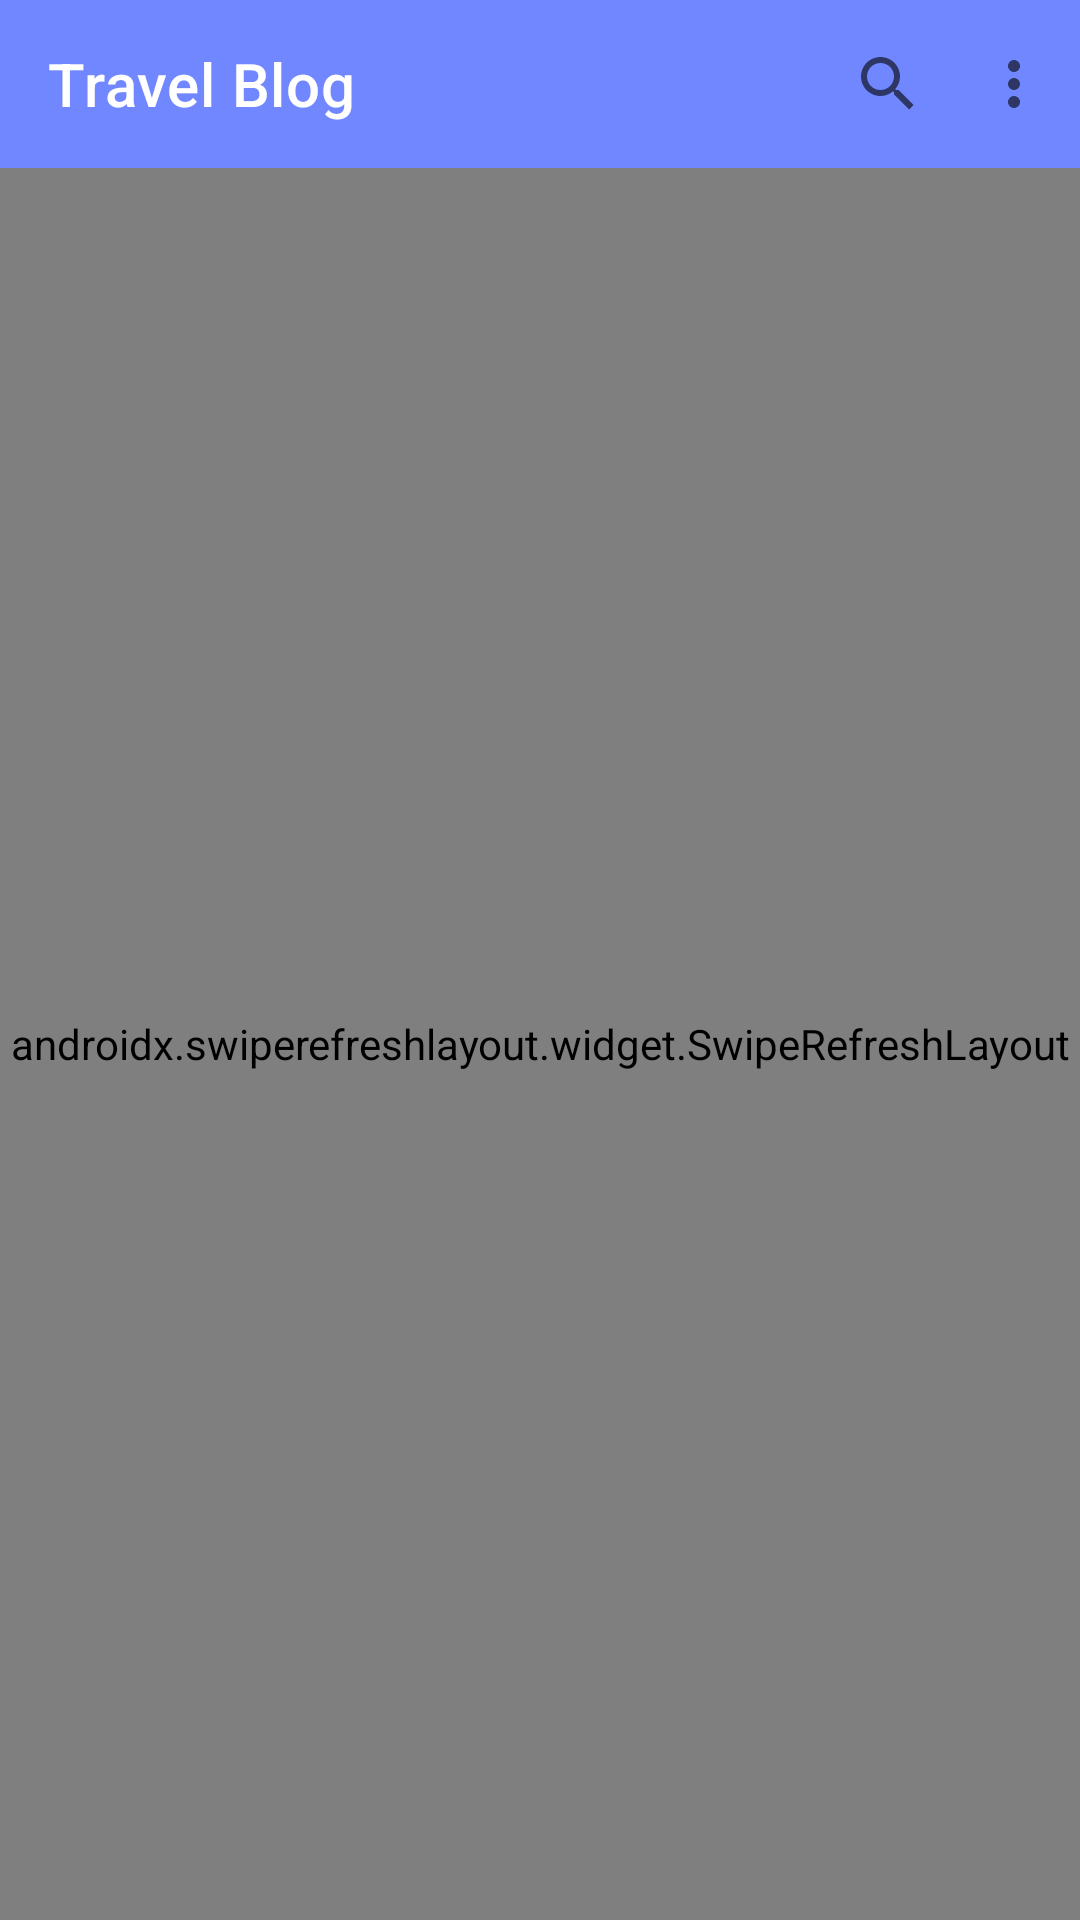

Layout XML and referenced resources for this Android screen:
<!-- AndroidManifest.xml: activity theme MainTheme -->
<!-- res/layout/activity_main.xml -->
<?xml version="1.0" encoding="utf-8"?>
<androidx.constraintlayout.widget.ConstraintLayout xmlns:android="http://schemas.android.com/apk/res/android"
    xmlns:app="http://schemas.android.com/apk/res-auto"
    xmlns:tools="http://schemas.android.com/tools"
    android:id="@+id/rootView"
    android:layout_width="match_parent"
    android:layout_height="match_parent"
    tools:context=".MainActivity">

    <com.google.android.material.appbar.AppBarLayout
        android:id="@+id/toolbar"
        android:layout_width="match_parent"
        android:layout_height="wrap_content"
        app:layout_constraintStart_toStartOf="parent"
        app:layout_constraintEnd_toEndOf="parent"
        app:layout_constraintTop_toTopOf="parent">

        <com.google.android.material.appbar.MaterialToolbar
            android:id="@+id/materialToolbar"
            style="@style/ThemeOverlay.MaterialComponents.Toolbar.Primary"
            android:layout_width="match_parent"
            android:layout_height="wrap_content"
            app:menu="@menu/main_menu"
            app:title="Travel Blog"
            app:titleTextColor="@android:color/white"/>

    </com.google.android.material.appbar.AppBarLayout>
    <androidx.swiperefreshlayout.widget.SwipeRefreshLayout
        android:id="@+id/refreshLayout"
        android:layout_width="match_parent"
        android:layout_height="0dp"
        app:layout_constraintBottom_toBottomOf="parent"
        app:layout_constraintEnd_toEndOf="parent"
        app:layout_constraintStart_toStartOf="parent"
        app:layout_constraintTop_toBottomOf="@id/toolbar">
        <androidx.recyclerview.widget.RecyclerView
            android:id="@+id/recyclerView"
            android:layout_width="match_parent"
            android:layout_height="0dp"
            app:layout_constraintBottom_toBottomOf="parent"
            app:layout_constraintStart_toStartOf="parent"
            app:layout_constraintEnd_toEndOf="parent"
            app:layout_constraintTop_toBottomOf="@+id/toolbar"
            tools:listitem="@layout/item_main"/>
    </androidx.swiperefreshlayout.widget.SwipeRefreshLayout>


</androidx.constraintlayout.widget.ConstraintLayout>
<!-- res/layout/item_main.xml (included above) -->
<?xml version="1.0" encoding="utf-8"?>
<LinearLayout
    xmlns:android="http://schemas.android.com/apk/res/android"
    xmlns:tools="http://schemas.android.com/tools"
    android:layout_width="match_parent"
    android:layout_height="wrap_content"
    android:orientation="horizontal"
    android:background="?android:attr/selectableItemBackground"
    android:padding="16dp">

    <LinearLayout
        android:layout_width="0dp"
        android:layout_height="wrap_content"
        android:layout_weight="1.0"
        android:orientation="vertical">

        <TextView
            android:id="@+id/textTitle"
            android:layout_width="match_parent"
            android:layout_height="wrap_content"
            style="@style/TextAppearance.MaterialComponents.Headline6"
            android:layout_marginEnd="16dp"
            tools:text="G'day fro Sydney"/>

        <TextView
            android:id="@+id/textDate"
            android:layout_width="match_parent"
            android:layout_height="wrap_content"
            style="@style/TextAppearance.MaterialComponents.Body1"
            android:layout_marginEnd="16dp"
            tools:text="August 2, 2019"/>

    </LinearLayout>

    <ImageView
        android:id="@+id/imageAvatar"
        android:layout_width="48dp"
        android:layout_height="48dp"
        android:scaleType="centerCrop"
        tools:src="@drawable/avatar"/>

</LinearLayout>
<!-- resources referenced by this layout -->
<resources>
  <style name="MainTheme" parent="AppTheme">
          <item name="android:editTextColor">@android:color/white</item>
      </style>
  <style name="AppTheme" parent="Theme.MaterialComponents.DayNight.NoActionBar">
          <item name="colorPrimary">@color/light_purple_1</item>
          <item name="colorSecondary">@color/light_purple_2</item>
          <item name="colorPrimaryDark">@color/pink_1</item>
      </style>
  <color name="light_purple_1">#7187FF</color>
  <color name="light_purple_2">#FFA4E8</color>
  <color name="pink_1">#7381FF</color>
</resources>
